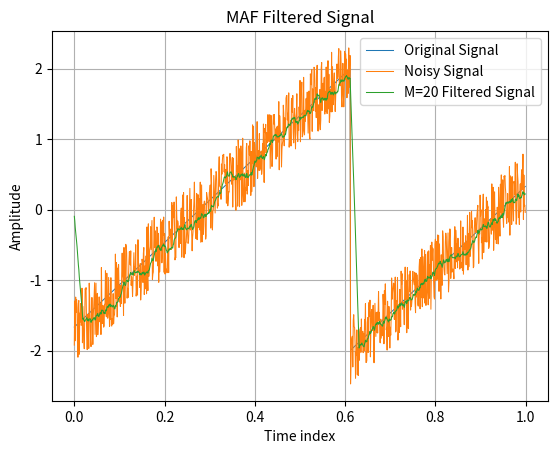

Reproduce this figure in Python. (Note: this script raises an exception after producing the figure.)
import matplotlib.pyplot as plt
import random
from scipy.signal import lfilter, sawtooth
from math import pi


def main():
    R = 1
    m = [round(i * 0.001, 3) for i in range(0, R * 1000)]
    s = [2 * sawtooth(3 * pi * i + pi / 6) for i in m]
    d = [random.random() - 0.5 + i for i in s]
    M0 = 20
    b0 = [1 / M0 for _ in range(M0)]
    y0 = lfilter(b0, 1, d)

    plt.plot(m, s, linewidth=0.75, label="Original Signal")
    plt.plot(m, d, linewidth=0.75, label="Noisy Signal")
    plt.plot(m, y0, linewidth=0.75, label="M=20 Filtered Signal")
    plt.legend()
    plt.grid()
    plt.title("MAF Filtered Signal")
    plt.xlabel("Time index")
    plt.ylabel("Amplitude")
    plt.savefig("plots/task2.7.png")


if __name__ == "__main__":
    main()
